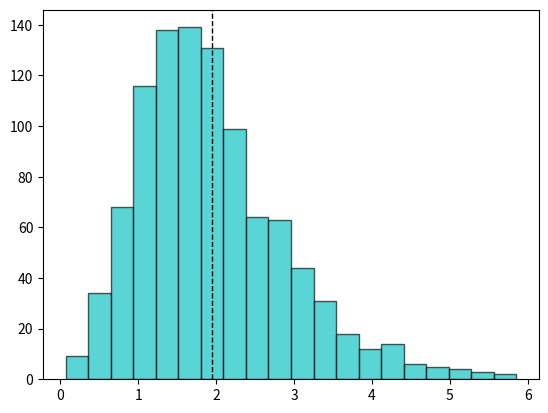

The script that saved this image: (Note: this script raises an exception after producing the figure.)
'''
Name: average.py
Description: This module generates an array of random numbers and computes their statistical average.
[redacted]
Created: 2018-Oct-18
'''

import numpy as np
import matplotlib.pyplot as plt

np.random.seed(6789)

x = np.random.gamma(4, 0.5, 1000)

result = plt.hist(x, bins=20, color='c', edgecolor='k', alpha=0.65)

plt.axvline(x.mean(), color='k', linestyle='dashed', linewidth=1)
plt.show()
matplotlib.lines.Line2D(0x119758828)
